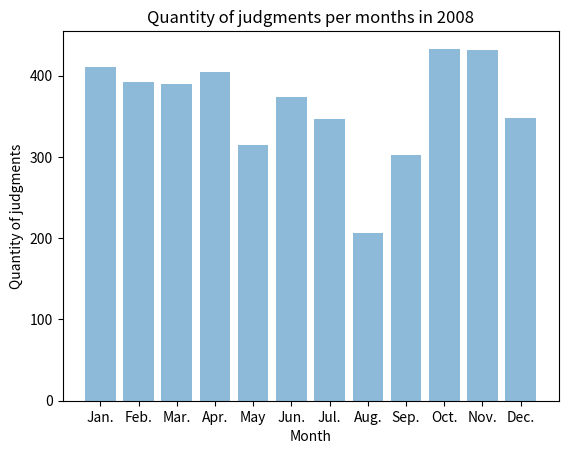

Recreate this plot in Python.
import numpy as np
import matplotlib.pyplot as plt


data = [410, 392, 390, 404, 314, 374, 347, 206, 302, 433, 432, 348]

months = ('Jan.', 'Feb.', 'Mar.', 'Apr.', 'May', 'Jun.',
          'Jul.', 'Aug.', 'Sep.', 'Oct.', 'Nov.', 'Dec.')

y_pos = np.arange(len(data))

plt.bar(y_pos, data, align='center', alpha=0.5)
plt.xticks(y_pos, months)
plt.xlabel('Month')
plt.ylabel('Quantity of judgments')
plt.title('Quantity of judgments per months in 2008')

plt.show()
